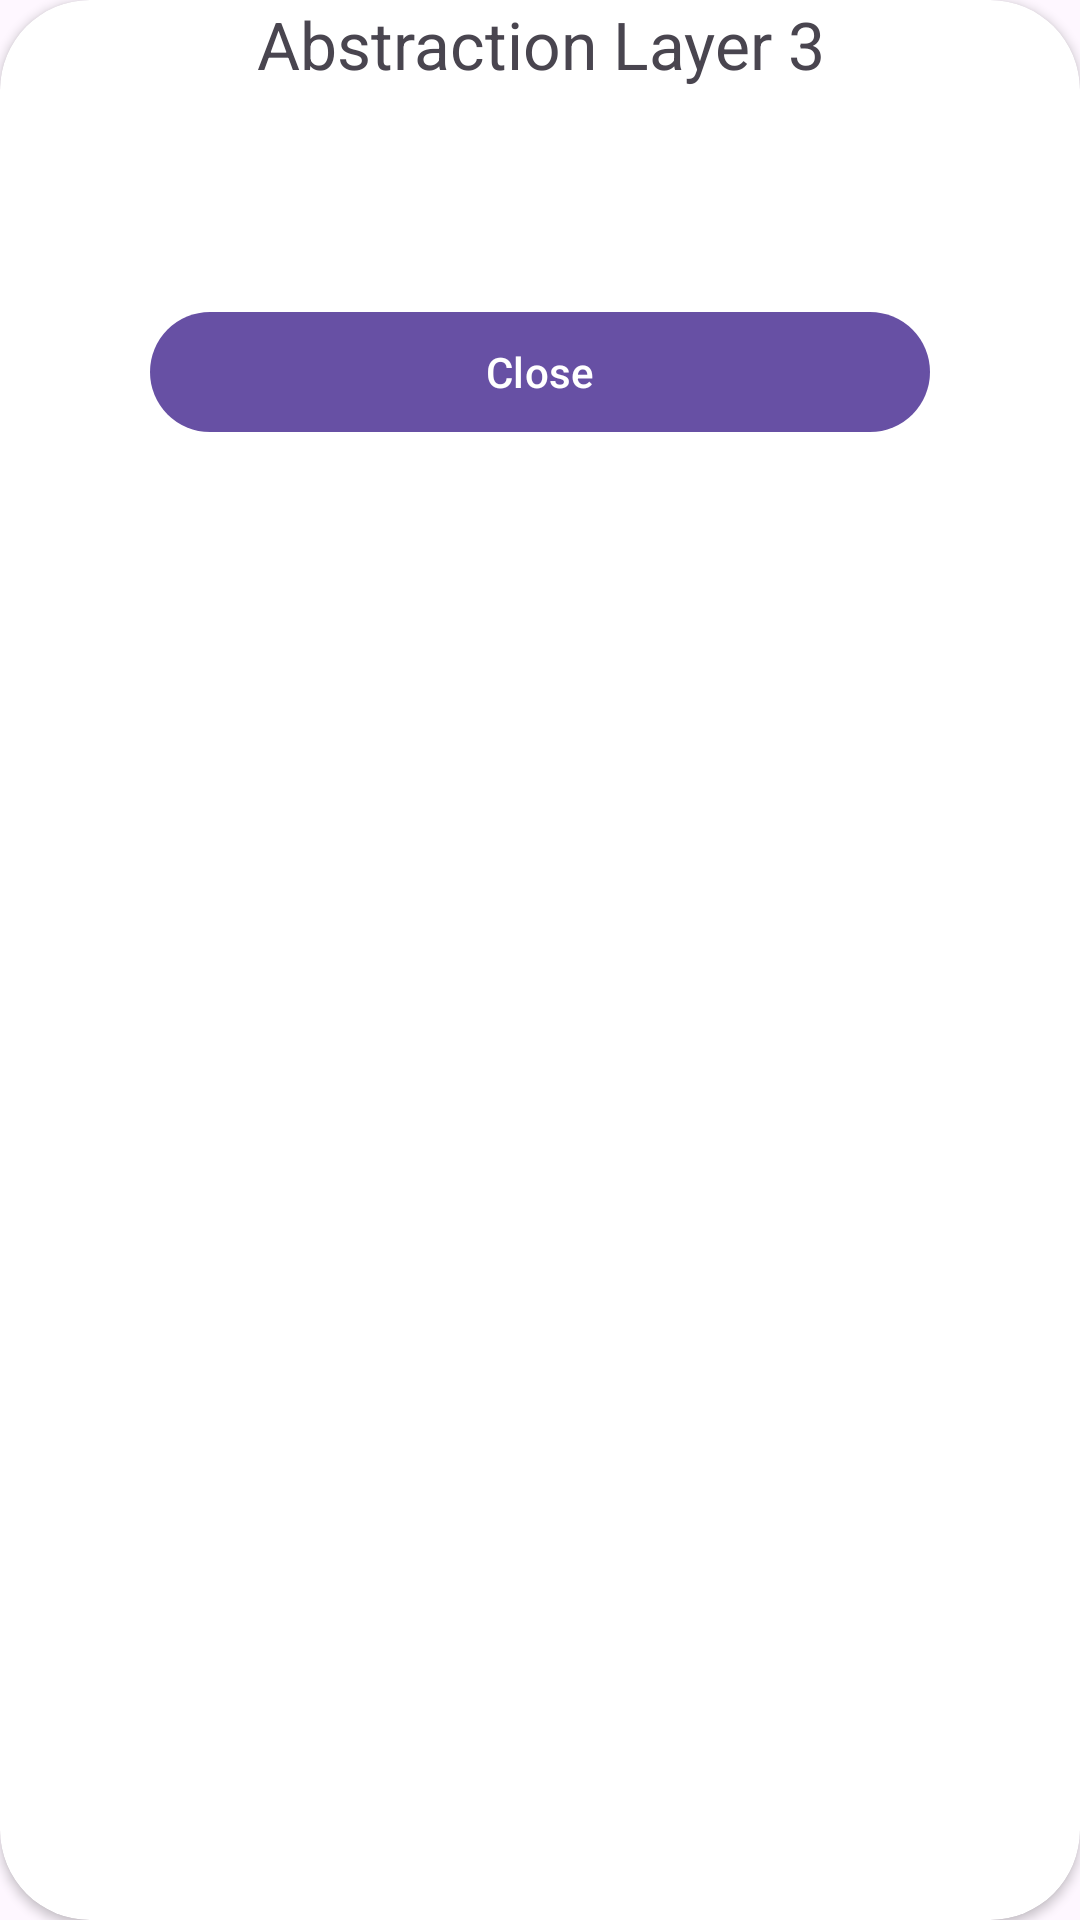

The Android layout XML behind this screen, and the referenced resources:
<!-- AndroidManifest.xml: application theme Theme.Layers -->
<!-- res/layout/layer_3_bottom_sheet.xml -->
<?xml version="1.0" encoding="utf-8"?>
<androidx.cardview.widget.CardView xmlns:android="http://schemas.android.com/apk/res/android"
    android:layout_width="match_parent"
    xmlns:app="http://schemas.android.com/apk/res-auto"
    android:paddingVertical="100dp"
    android:layout_height="match_parent"
    app:cardCornerRadius="30dp">
    <TextView
        android:layout_width="match_parent"
        android:layout_height="wrap_content"
        android:text="Abstraction Layer 3"
        android:textAlignment="center"
        android:textSize="22sp"/>
    <com.google.android.material.button.MaterialButton
        android:layout_width="match_parent"
        android:layout_height="wrap_content"
        android:id="@+id/layer3_bottom_sheet"
        android:layout_marginHorizontal="50dp"
        android:layout_marginVertical="100dp"
        android:text="Close"
        />

</androidx.cardview.widget.CardView>
<!-- resources referenced by this layout -->
<resources>
  <style name="Theme.Layers" parent="Base.Theme.Layers" />
  <style name="Base.Theme.Layers" parent="Theme.Material3.DayNight.NoActionBar">
          
          
      </style>
</resources>
